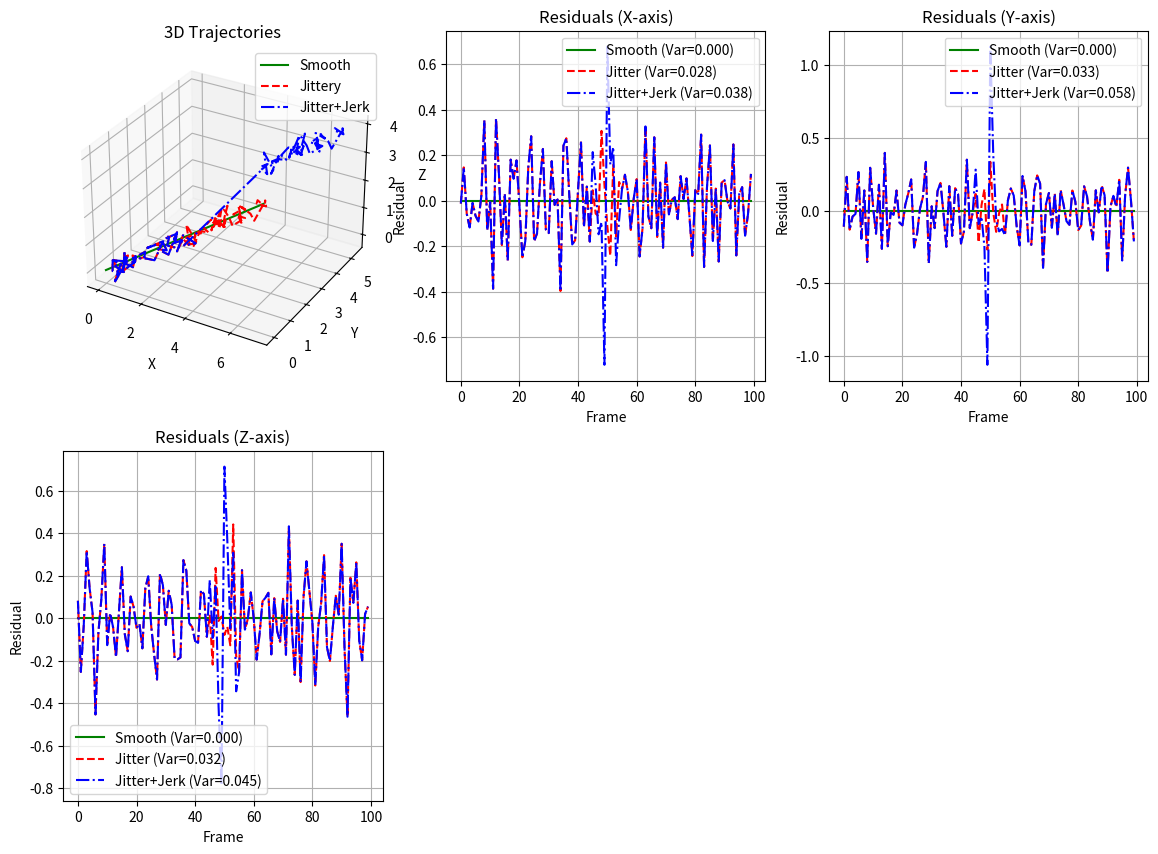
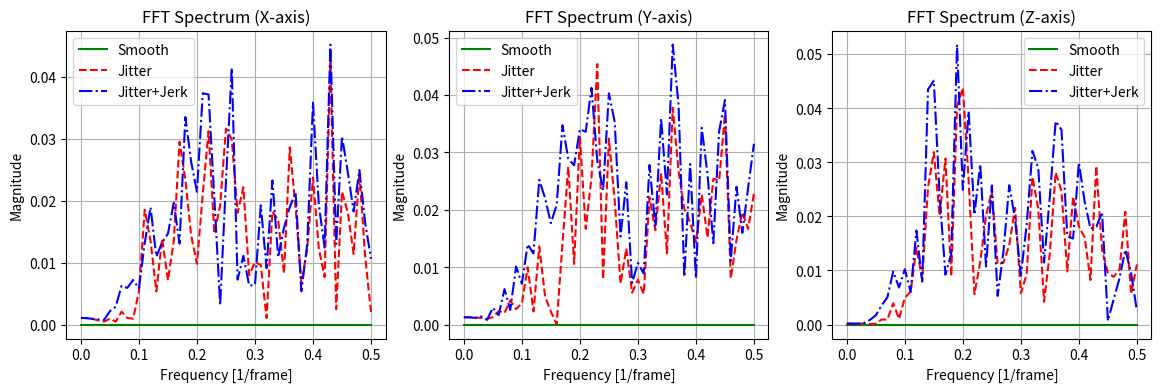
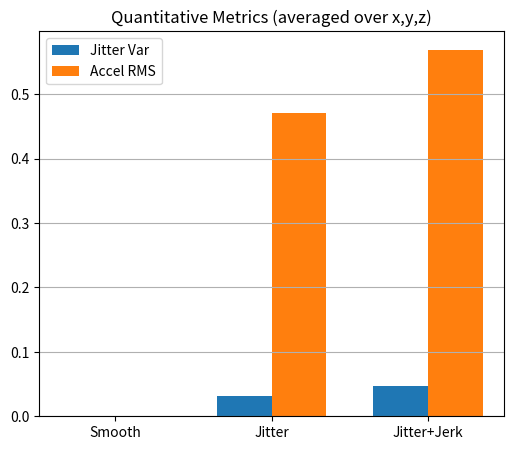

These charts were generated, in order, by the following Python code:
import numpy as np
import matplotlib.pyplot as plt
from scipy.signal import savgol_filter
from mpl_toolkits.mplot3d import Axes3D


# --- Function to detrend trajectory (remove local trend per axis) ---
def detrend(signal, window=11, poly=2):
    if len(signal) < window:
        window = len(signal)
    trend = savgol_filter(signal, window_length=window, polyorder=poly)
    return signal - trend

# --- Compute metrics for a 3D trajectory ---
def compute_metrics(traj):
    """
    Compute jitter variance, acceleration RMS, and residuals for a 3D trajectory.

    Parameters
    ----------
    traj : np.ndarray
        Shape (N,3) array of positions (x,y,z).

    Returns
    -------
    jitter_var : float
        Average variance of detrended residuals across dimensions.
    accel_rms : float
        Average root mean square of acceleration across dimensions.
    residuals : np.ndarray
        Shape (N,3) detrended residuals.
    """
    residuals = np.zeros_like(traj)
    jitter_vars = []
    accel_rms_vals = []

    for dim in range(traj.shape[1]):
        coord = traj[:, dim]
        res = detrend(coord)
        residuals[:, dim] = res

        # Jitter variance
        jitter_vars.append(np.var(res))

        # Acceleration (second difference)
        accel = coord[2:] - 2 * coord[1:-1] + coord[:-2]
        accel_rms_vals.append(np.sqrt(np.mean(accel**2)))

    jitter_var = np.mean(jitter_vars)
    accel_rms = np.mean(accel_rms_vals)
    return jitter_var, accel_rms, residuals


# --- FFT utility (for one dimension) ---
def compute_fft(residuals, fs=1.0):
    """
    Compute frequency spectrum of residuals.

    Parameters
    ----------
    residuals : np.ndarray
        1D detrended signal.
    fs : float
        Sampling rate (default=1.0 per frame).

    Returns
    -------
    freqs : np.ndarray
        Frequency bins.
    fft_vals : np.ndarray
        Magnitude spectrum.
    """
    N = len(residuals)
    freqs = np.fft.rfftfreq(N, d=1/fs)
    fft_vals = np.abs(np.fft.rfft(residuals)) / N
    return freqs, fft_vals


# --- Main script logic (only runs if executed directly) ---
if __name__ == "__main__":
    np.random.seed(0)

    # Generate synthetic 3D trajectory
    frames = np.arange(0, 100)
    smooth_traj = np.stack([
        0.05 * frames,   # x
        0.03 * frames,   # y
        0.02 * frames    # z
    ], axis=1)

    # Add jitter (Gaussian noise in all 3 axes)
    traj_jitter = smooth_traj + np.random.normal(0, 0.2, smooth_traj.shape)

    # Add abrupt jerk at frame 50
    traj_jerky = traj_jitter.copy()
    traj_jerky[50:, :] += np.array([2.0, 2.0, 2.0])

    # Compute metrics
    jitter_clean, accel_clean, res_clean = compute_metrics(smooth_traj)
    jitter_jittery, accel_jittery, res_jitter = compute_metrics(traj_jitter)
    jitter_jerky, accel_jerky, res_jerky = compute_metrics(traj_jerky)

    print("Smooth trajectory:", jitter_clean, accel_clean)
    print("With jitter:", jitter_jittery, accel_jittery)
    print("With jitter + jerk:", jitter_jerky, accel_jerky)

    # --- Plotting (as before) ---
    fig = plt.figure(figsize=(14, 10))

    ax = fig.add_subplot(2, 3, 1, projection='3d')
    ax.plot(smooth_traj[:, 0], smooth_traj[:, 1], smooth_traj[:, 2], 'g-', label='Smooth')
    ax.plot(traj_jitter[:, 0], traj_jitter[:, 1], traj_jitter[:, 2], 'r--', label='Jittery')
    ax.plot(traj_jerky[:, 0], traj_jerky[:, 1], traj_jerky[:, 2], 'b-.', label='Jitter+Jerk')
    ax.set_title("3D Trajectories")
    ax.set_xlabel("X")
    ax.set_ylabel("Y")
    ax.set_zlabel("Z")
    ax.legend()

    dims = ["X", "Y", "Z"]
    for i in range(3):
        ax_r = fig.add_subplot(2, 3, 2 + i)
        ax_r.plot(res_clean[:, i], 'g-', label=f'Smooth (Var={np.var(res_clean[:, i]):.3f})')
        ax_r.plot(res_jitter[:, i], 'r--', label=f'Jitter (Var={np.var(res_jitter[:, i]):.3f})')
        ax_r.plot(res_jerky[:, i], 'b-.', label=f'Jitter+Jerk (Var={np.var(res_jerky[:, i]):.3f})')
        ax_r.set_title(f"Residuals ({dims[i]}-axis)")
        ax_r.set_xlabel("Frame")
        ax_r.set_ylabel("Residual")
        ax_r.legend()
        ax_r.grid(True)

    fig.savefig("tracking_jitter_analysis_3d_residuals.png", dpi=150)

    fig_fft, axes_fft = plt.subplots(1, 3, figsize=(14, 4))
    for i in range(3):
        freqs_clean, fft_clean = compute_fft(res_clean[:, i])
        freqs_jitter, fft_jitter = compute_fft(res_jitter[:, i])
        freqs_jerky, fft_jerky = compute_fft(res_jerky[:, i])

        axes_fft[i].plot(freqs_clean, fft_clean, 'g-', label='Smooth')
        axes_fft[i].plot(freqs_jitter, fft_jitter, 'r--', label='Jitter')
        axes_fft[i].plot(freqs_jerky, fft_jerky, 'b-.', label='Jitter+Jerk')
        axes_fft[i].set_title(f"FFT Spectrum ({dims[i]}-axis)")
        axes_fft[i].set_xlabel("Frequency [1/frame]")
        axes_fft[i].set_ylabel("Magnitude")
        axes_fft[i].legend()
        axes_fft[i].grid(True)

    fig_fft.savefig("tracking_fft_3d.png", dpi=150)

    fig_metrics, axm = plt.subplots(figsize=(6, 5))
    labels = ["Smooth", "Jitter", "Jitter+Jerk"]
    jitter_vals = [jitter_clean, jitter_jittery, jitter_jerky]
    accel_vals = [accel_clean, accel_jittery, accel_jerky]
    x = np.arange(len(labels))
    width = 0.35
    axm.bar(x - width/2, jitter_vals, width, label='Jitter Var')
    axm.bar(x + width/2, accel_vals, width, label='Accel RMS')
    axm.set_xticks(x)
    axm.set_xticklabels(labels)
    axm.set_title("Quantitative Metrics (averaged over x,y,z)")
    axm.legend()
    axm.grid(True, axis='y')

    fig_metrics.savefig("tracking_metrics_bar.png", dpi=150)
